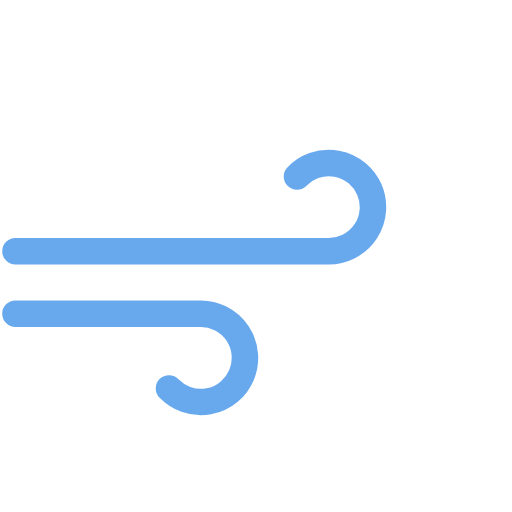
t = 0.00 s
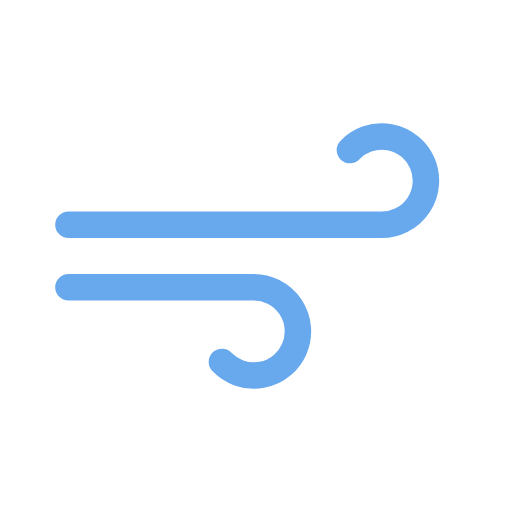
t = 0.38 s
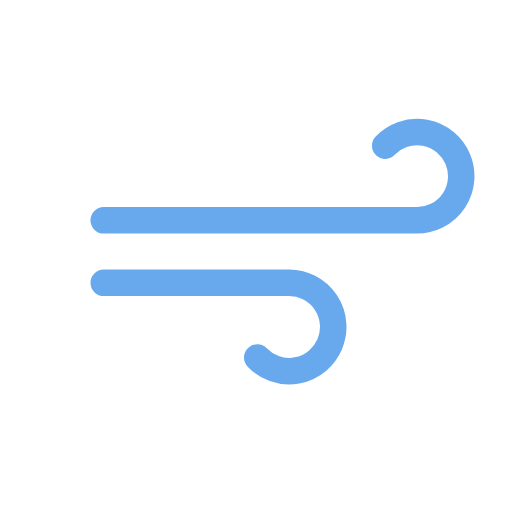
t = 0.63 s
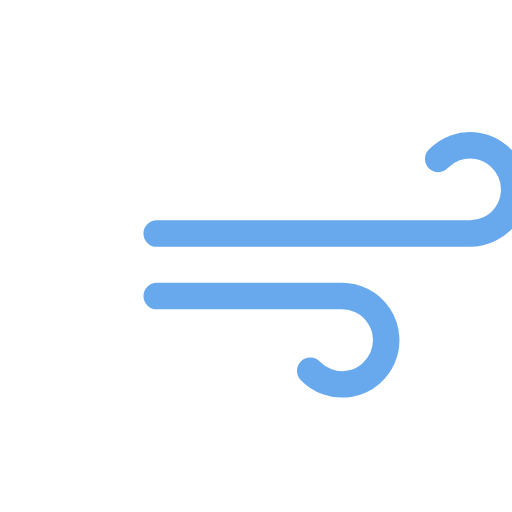
t = 1.00 s
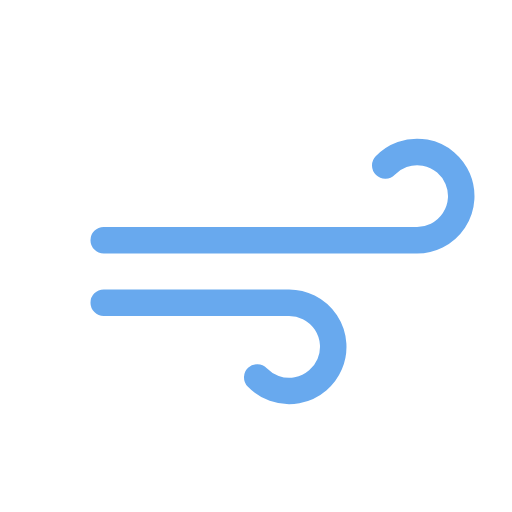
t = 1.38 s
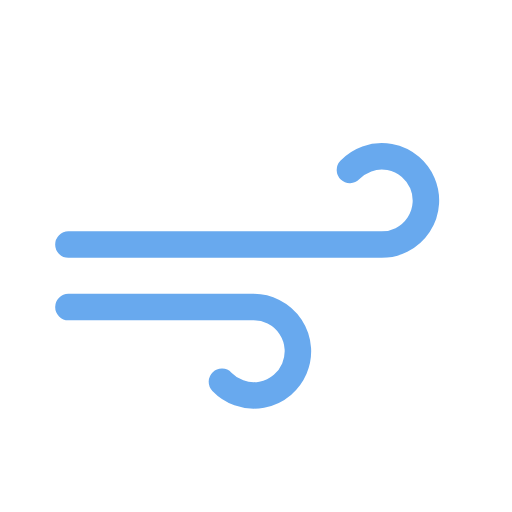
t = 1.63 s

The animated SVG that drew these frames (rendered in a browser with its animation timeline set to each time). Animation: 1 SMIL element (animateTransform=1); one cycle of 2.00 s, repeats indefinitely.

<svg xmlns="http://www.w3.org/2000/svg" viewBox="2 2 58 58"><g><path fill="none" stroke="rgb(104, 169, 238)" stroke-linecap="round" stroke-miterlimit="10" stroke-width="3" d="M43.64 20a5 5 0 113.61 8.46h-35.5M29.14 44a5 5 0 103.61-8.46h-21"/><animateTransform  fill="#f4a71d" attributeName="transform" dur="2s" repeatCount="indefinite" type="translate" values="-8 2; 0 -2; 8 0; 0 1; -8 2"/></g></svg>